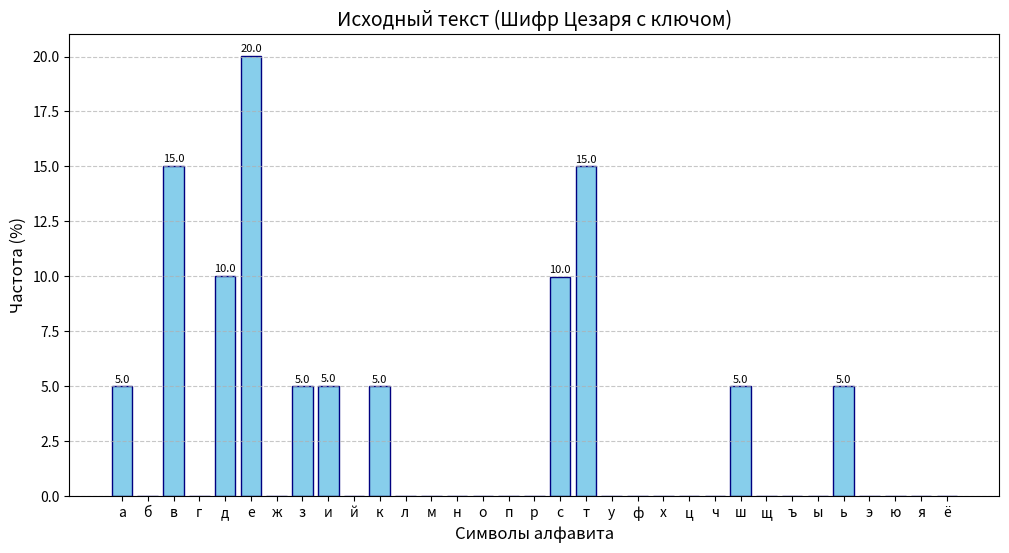
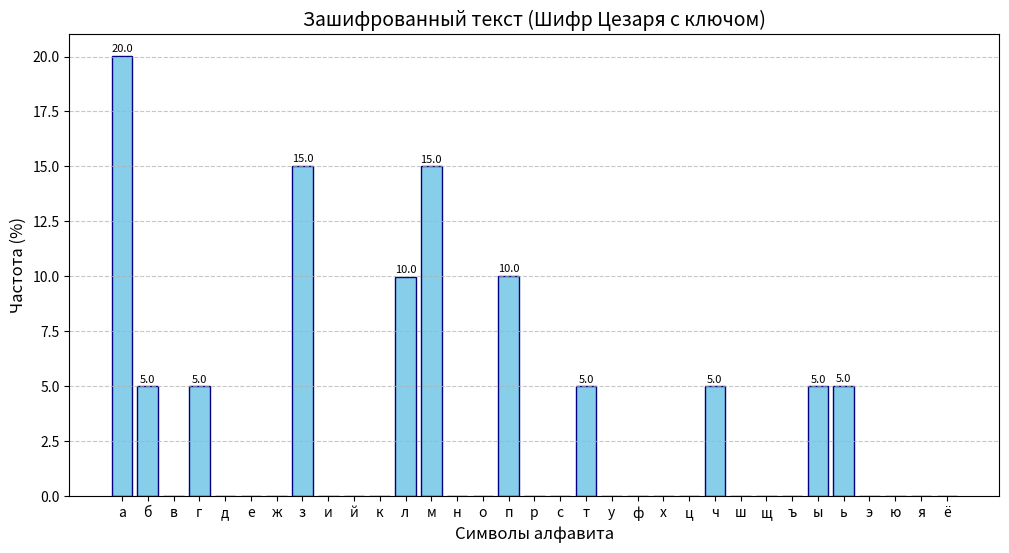
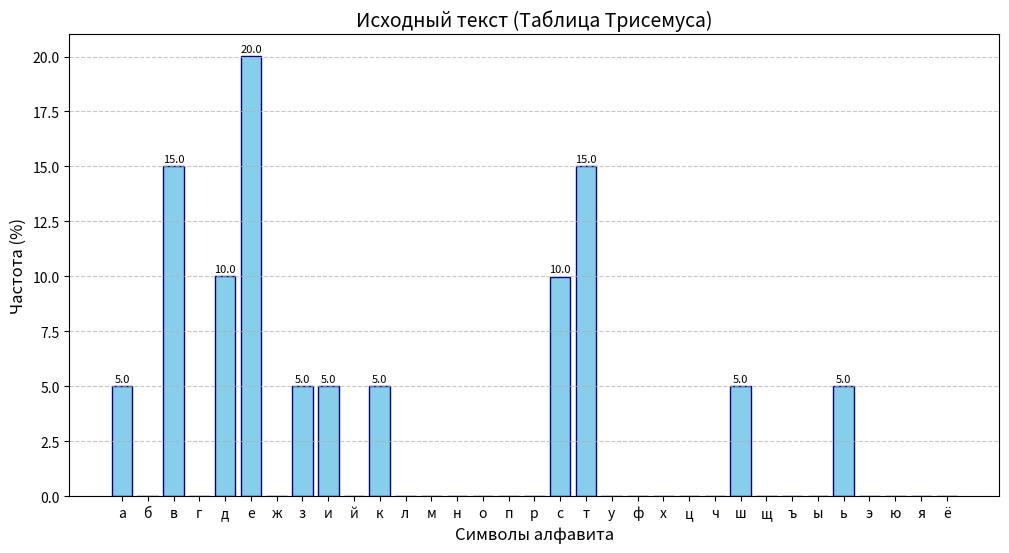
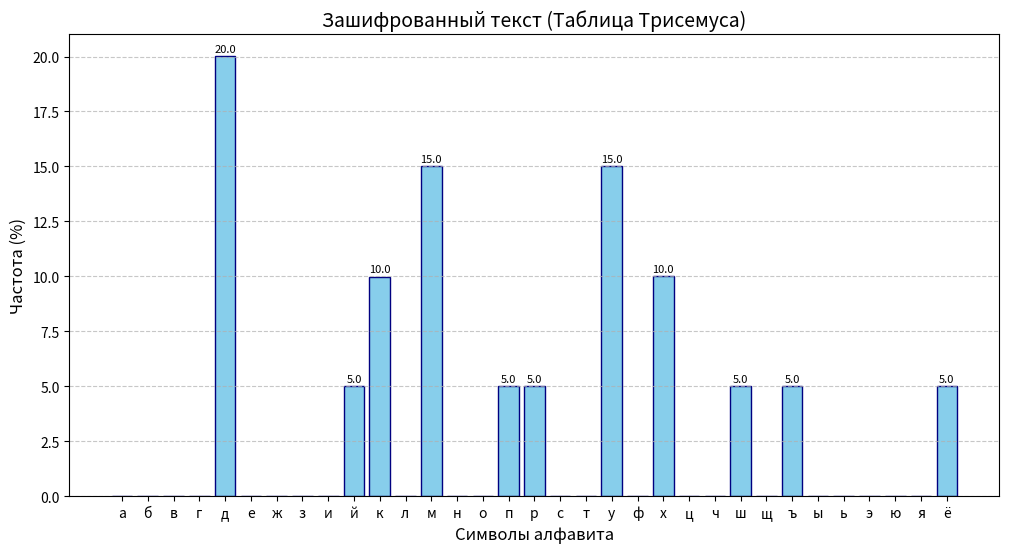
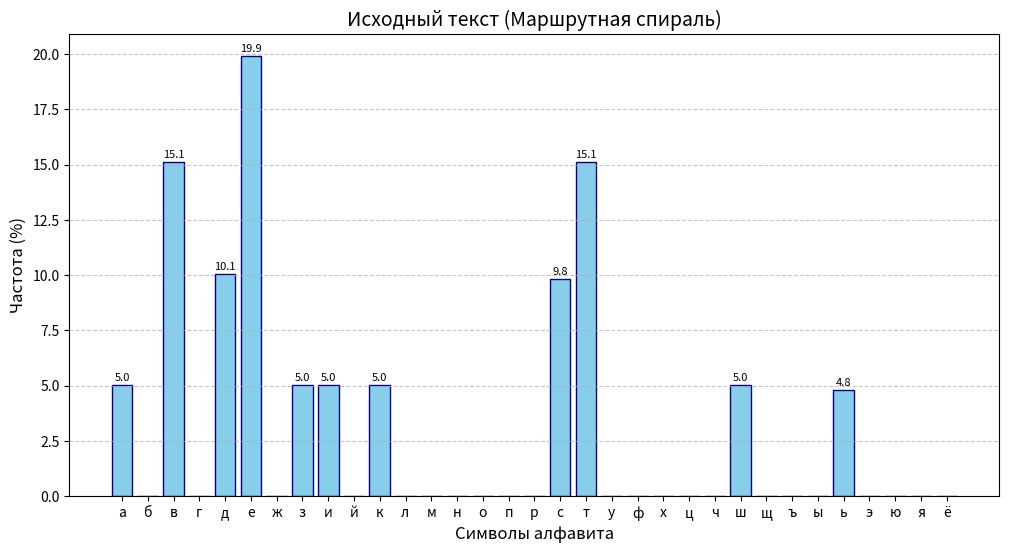
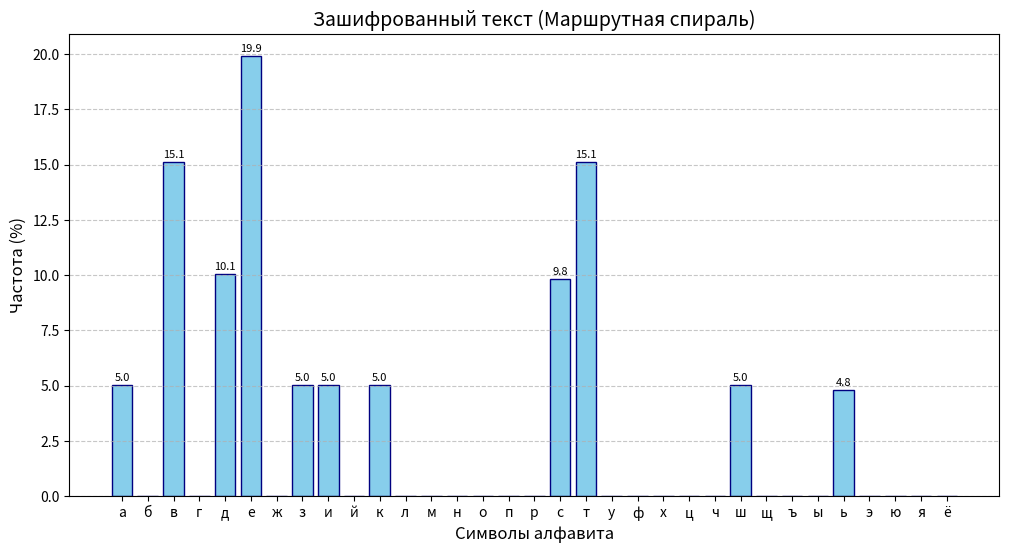
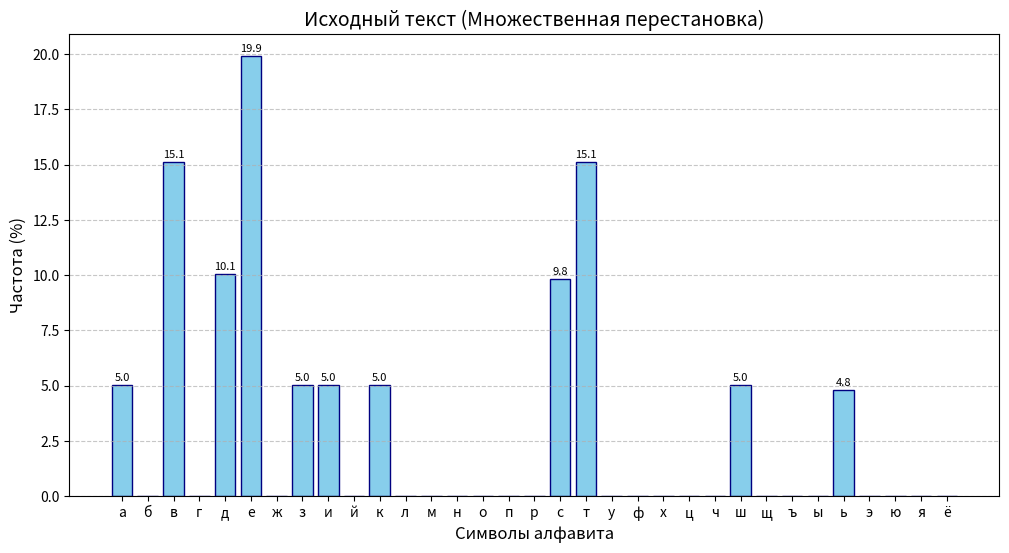
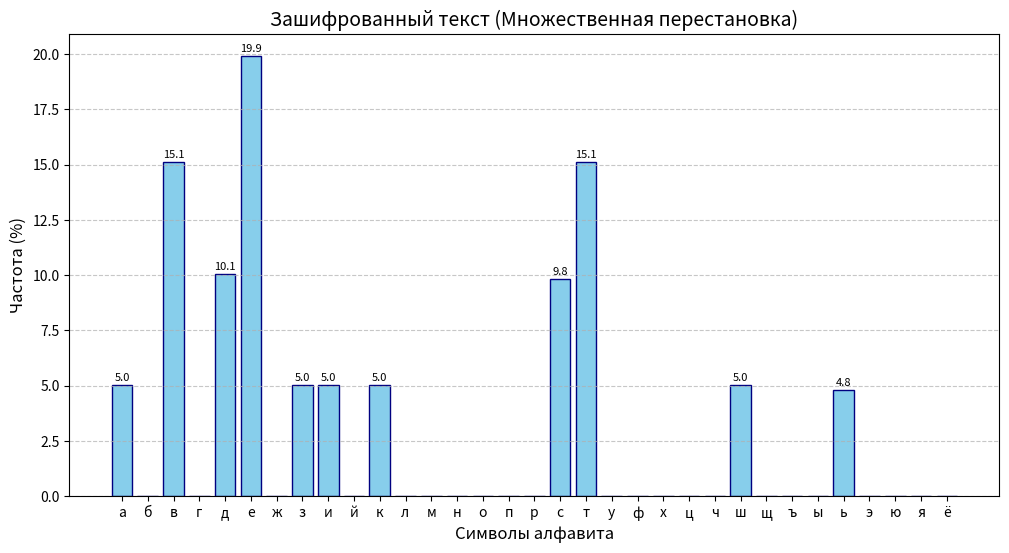

The matplotlib source for these figures, in order:
import time
import collections
import matplotlib.pyplot as plt
import os

ALPHABET = "абвгдеёжзийклмнопрстуфхцчшщъыьэюя"
KEYWORD = "безопасность"
FIRST_NAME = "Илья"
LAST_NAME = "Филипюк"

FILE_V1 = "text_v1.txt"
FILE_V2 = "text_v2.txt"

def load_text(filename, min_length):
    if not os.path.exists(filename):
        placeholder = ("введите ваш текст здесь " * (min_length // 10))[:min_length]
        with open(filename, "w", encoding="utf-8") as f:
            f.write(placeholder)
        print(f"(!) Файл {filename} не найден. Создан шаблон.")
        return placeholder
    with open(filename, "r", encoding="utf-8") as f:
        content = f.read().strip()
    if len(content) < min_length:
        print(f"(!) Предупреждение: файл {filename} содержит {len(content)} знаков (минимум {min_length}).")
    return content

def save_histogram(text, title, filename):
    counter = collections.Counter(c for c in text.lower() if c in ALPHABET)
    total = sum(counter.values())
    chars = sorted(ALPHABET)
    frequencies = [(counter.get(char, 0) / total * 100) if total > 0 else 0 for char in chars]
    plt.figure(figsize=(12, 6))
    bars = plt.bar(chars, frequencies, color='skyblue', edgecolor='navy')
    plt.title(title, fontsize=14)
    plt.xlabel('Символы алфавита', fontsize=12)
    plt.ylabel('Частота (%)', fontsize=12)
    plt.grid(axis='y', linestyle='--', alpha=0.7)
    for bar in bars:
        yval = bar.get_height()
        if yval > 0:
            plt.text(bar.get_x() + bar.get_width()/2, yval + 0.1, f'{yval:.1f}', ha='center', va='bottom', fontsize=8)
    plt.savefig(filename)
    plt.close()

def caesar_keyword_cipher(text, encrypt=True):
    unique_key = ""
    for char in KEYWORD:
        if char not in unique_key and char in ALPHABET:
            unique_key += char
    remaining = "".join([c for c in ALPHABET if c not in unique_key])
    cipher_alphabet = unique_key + remaining
    trans_table = str.maketrans(ALPHABET, cipher_alphabet) if encrypt else str.maketrans(cipher_alphabet, ALPHABET)
    return text.lower().translate(trans_table)

def trisemus_cipher(text, encrypt=True):
    unique_key = []
    for char in KEYWORD:
        if char not in unique_key and char in ALPHABET:
            unique_key.append(char)
    table = unique_key + [c for c in ALPHABET if c not in unique_key]
    rows, cols = 3, 11
    result = []
    for char in text.lower():
        if char not in table:
            result.append(char); continue
        idx = table.index(char)
        r, c = divmod(idx, cols)
        new_idx = (((r + 1) if encrypt else (r - 1)) % rows) * cols + c
        result.append(table[new_idx])
    return "".join(result)

def route_spiral_cipher(text, rows=10, encrypt=True):
    cols = (len(text) + rows - 1) // rows
    size = rows * cols
    
    if encrypt:
        padded_text = text.ljust(size)
        matrix = [list(padded_text[i*cols : (i+1)*cols]) for i in range(rows)]
        result = []
        top, bottom, left, right = 0, rows - 1, 0, cols - 1
        while top <= bottom and left <= right:
            for i in range(left, right + 1): result.append(matrix[top][i])
            top += 1
            for i in range(top, bottom + 1): result.append(matrix[i][right])
            right -= 1
            if top <= bottom:
                for i in range(right, left - 1, -1): result.append(matrix[bottom][i])
                bottom -= 1
            if left <= right:
                for i in range(bottom, top - 1, -1): result.append(matrix[i][left])
                left += 1
        return "".join(result)
    else:
        matrix = [[None for _ in range(cols)] for _ in range(rows)]
        top, bottom, left, right = 0, rows - 1, 0, cols - 1
        idx = 0
        while top <= bottom and left <= right:
            for i in range(left, right + 1):
                matrix[top][i] = text[idx]
                idx += 1
            top += 1
            for i in range(top, bottom + 1):
                matrix[i][right] = text[idx]
                idx += 1
            right -= 1
            if top <= bottom:
                for i in range(right, left - 1, -1):
                    matrix[bottom][i] = text[idx]
                    idx += 1
                bottom -= 1
            if left <= right:
                for i in range(bottom, top - 1, -1):
                    matrix[i][left] = text[idx]
                    idx += 1
                left += 1
        return "".join("".join(row) for row in matrix).strip()

def multiple_permutation_cipher(text, encrypt=True):
    def get_permute_indices(key):
        return sorted(range(len(key)), key=lambda k: key[k])

    def encrypt_step(s, key):
        indices = get_permute_indices(key)
        cols = len(key)
        rows = (len(s) + cols - 1) // cols
        padded = s.ljust(rows * cols)
        res = ""
        for idx in indices:
            for r in range(rows):
                res += padded[r * cols + idx]
        return res

    def decrypt_step(s, key):
        indices = get_permute_indices(key)
        cols = len(key)
        rows = len(s) // cols
        matrix = [[None for _ in range(cols)] for _ in range(rows)]
        idx_in_s = 0
        for col_idx in indices:
            for row_idx in range(rows):
                matrix[row_idx][col_idx] = s[idx_in_s]
                idx_in_s += 1
        return "".join("".join(row) for row in matrix)

    if encrypt:
        return encrypt_step(encrypt_step(text, FIRST_NAME), LAST_NAME)
    else:
        return decrypt_step(decrypt_step(text, LAST_NAME), FIRST_NAME).strip()

def run_experiment(name, text, cipher_func, prefix, **kwargs):
    print(f"\n>>> Исследование: {name}")
    save_histogram(text, f"Исходный текст ({name})", f"{prefix}_original.png")
    
    start_time = time.perf_counter()
    encrypted = cipher_func(text, **kwargs)
    end_time = time.perf_counter()
    
    print(f"Время выполнения: {(end_time - start_time):.6f} сек.")
    
    print("-" * 20)
    print(f"Зашифрованный текст (первые 500 символов):")
    print(encrypted[:500])
    if len(encrypted) > 500:
        print("... [текст обрезан для вывода] ...")
    
    if "encrypt" in cipher_func.__code__.co_varnames:
        decrypted = cipher_func(encrypted, encrypt=False, **kwargs)
        print("\nРасшифрованный текст (первые 500 символов):")
        print(decrypted[:500])
        if len(decrypted) > 500:
            print("... [текст обрезан для вывода] ...")
        
    print("-" * 20)
    
    print(f"Файлы графиков сохранены с префиксом: {prefix}")
    save_histogram(encrypted, f"Зашифрованный текст ({name})", f"{prefix}_encrypted.png")

if __name__ == "__main__":
    if not os.path.exists("plots"): os.makedirs("plots")
    print("Чтение исходных данных из файлов...")
    text_v1 = load_text(FILE_V1, 5000)
    text_v2 = load_text(FILE_V2, 500)
    print(f"Данные загружены. V1: {len(text_v1)} зн., V2: {len(text_v2)} зн.")
    
    run_experiment("Шифр Цезаря с ключом", text_v1, caesar_keyword_cipher, "plots/v1_caesar")
    run_experiment("Таблица Трисемуса", text_v1, trisemus_cipher, "plots/v1_trisemus")
    
    run_experiment("Маршрутная спираль", text_v2, route_spiral_cipher, "plots/v2_spiral", rows=10)
    run_experiment("Множественная перестановка", text_v2, multiple_permutation_cipher, "plots/v2_multiple")
    print("\nИсследования завершены. Результаты в папке 'plots'.")
